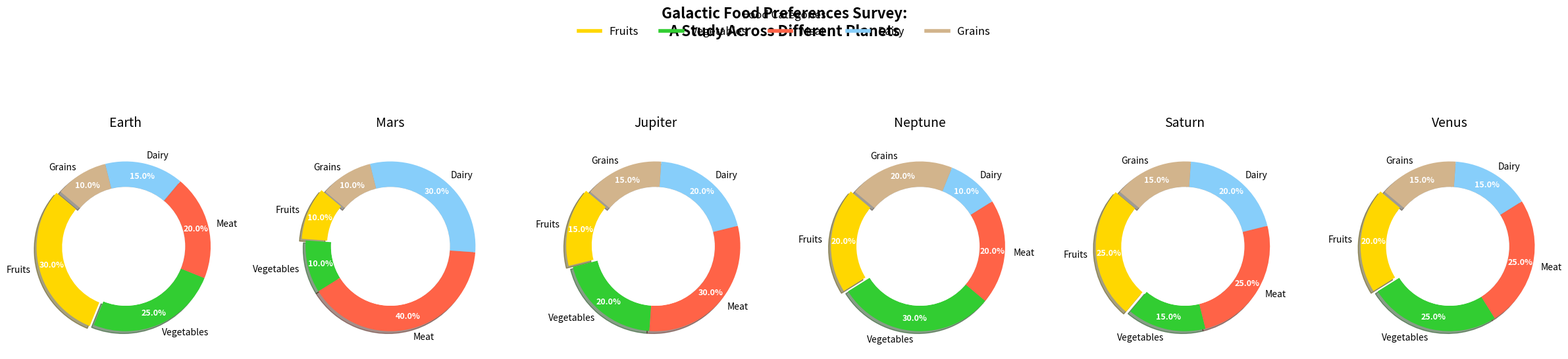

This figure's Python source:
import matplotlib.pyplot as plt
import numpy as np

planets = ['Earth', 'Mars', 'Jupiter', 'Neptune', 'Saturn', 'Venus']
food_categories = ['Fruits', 'Vegetables', 'Meat', 'Dairy', 'Grains']
preferences = [
    [30, 25, 20, 15, 10],  # Earth
    [10, 10, 40, 30, 10],  # Mars
    [15, 20, 30, 20, 15],  # Jupiter
    [20, 30, 20, 10, 20],  # Neptune
    [25, 15, 25, 20, 15],  # Saturn
    [20, 25, 25, 15, 15],  # Venus
]
colors = ['#FFD700', '#32CD32', '#FF6347', '#87CEFA', '#D2B48C']

# Create subplots for each planet
fig, axes = plt.subplots(1, 6, figsize=(24, 6), subplot_kw=dict(aspect="equal"))
fig.suptitle('Galactic Food Preferences Survey:\nA Study Across Different Planets', fontsize=16, fontweight='bold', y=1.02)

for i, ax in enumerate(axes.flat):
    wedges, texts, autotexts = ax.pie(
        preferences[i], labels=food_categories, autopct='%1.1f%%',
        startangle=140, colors=colors, pctdistance=0.85,
        wedgeprops=dict(width=0.3), explode=[0.05 if j == 0 else 0 for j in range(len(food_categories))],
        shadow=True
    )

    centre_circle = plt.Circle((0, 0), 0.70, fc='white')
    ax.add_artist(centre_circle)

    for text in texts:
        text.set_fontsize(10)
        text.set_color('black')

    for autotext in autotexts:
        autotext.set_color('white')
        autotext.set_fontsize(9)
        autotext.set_weight('bold')

    ax.set_title(planets[i], fontsize=14, pad=15)

handles = [plt.Line2D([0], [0], color=colors[k], lw=4) for k in range(len(food_categories))]
fig.legend(handles, food_categories, loc='upper center', ncol=5, frameon=False, fontsize=12, title='Food Categories', title_fontsize=12)

plt.tight_layout(rect=[0, 0, 1, 0.93])
plt.show()
